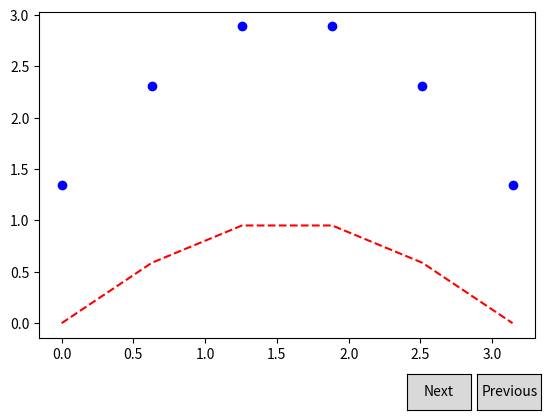

Here is the Python script that generated this plot:
import numpy as np
import matplotlib.pyplot as plt
import math
from matplotlib.widgets import Button

import scipy.sparse
import scipy.sparse.linalg

class Index(object):
    ind = 0

    def next(self, event):
        self.ind = (self.ind + 1) % len(u_s)
        s = u_s[self.ind]
        s_b = u_s[self.ind]
        ax.cla()
        ax.plot(t, s_b[0], 'bo')
        ax.plot(t, s[1], 'r--')
        plt.draw()

        
    def prev(self, event):
        self.ind = (self.ind - 1) % len(u_s)
        s = u_s[self.ind]
        s_b = u_s[self.ind]
        ax.cla()
        ax.plot(t, s_b[0], 'bo')
        ax.plot(t, s[1], 'r--')
        plt.draw()


def I(x):
    return math.sin(x)

def G(x, t):
    return np.sin(x) + 2*t/(t**2 + 1)

def B(t):
    return math.log(t**2 + 1)

a = 1
L = math.pi
T = 10
Nx = 5
Nt = 40

x = np.linspace(0, L, Nx+1) 
dx = x[1] - x[0]
t = np.linspace(0, T, Nt+1)
dt = t[1] - t[0]
F = a*dt/dx**2
u   = np.zeros(Nx+1)
u_1 = np.zeros(Nx+1)


main  = np.zeros(Nx+1)
lower = np.zeros(Nx)
upper = np.zeros(Nx)
b     = np.sin(x)


main[:] = 1 + 2*F
lower[:] = -F 
upper[:] = -F 


u_s = []


#решение
for n in t:
    main[0] = main[Nx] = B(n)
    A = scipy.sparse.diags(
        diagonals=[main, lower, upper],
        offsets=[0, -1, 1], shape=(Nx+1, Nx+1),
        format='csr')
    u_s.append((np.copy(u_1), np.sin(x) + math.log(n**2 + 1)))
    b = u_1
    b[0] = b[-1] = B(n) 
    print(b)
    u[:] = scipy.sparse.linalg.spsolve(A, b)
    u_1[:] = u + dt * (np.sin(x) + 2*n/(n**2 + 1)) 


#Отрисовка
fig, ax = plt.subplots()
callback = Index()

axprev = plt.axes([0.7, 0.05, 0.1, 0.075])
axnext = plt.axes([0.81, 0.05, 0.1, 0.075])
bnext = Button(axprev, 'Next')
bnext.on_clicked(callback.next)
bprev = Button(axnext, 'Previous')
bprev.on_clicked(callback.prev)

plt.subplots_adjust(bottom=0.2)
t = x
s = u_s[0]
s_b = u_s[-1]
our, = ax.plot(t, s_b[0], 'bo')
real, = ax.plot(t, s[1], 'r--')



plt.show()